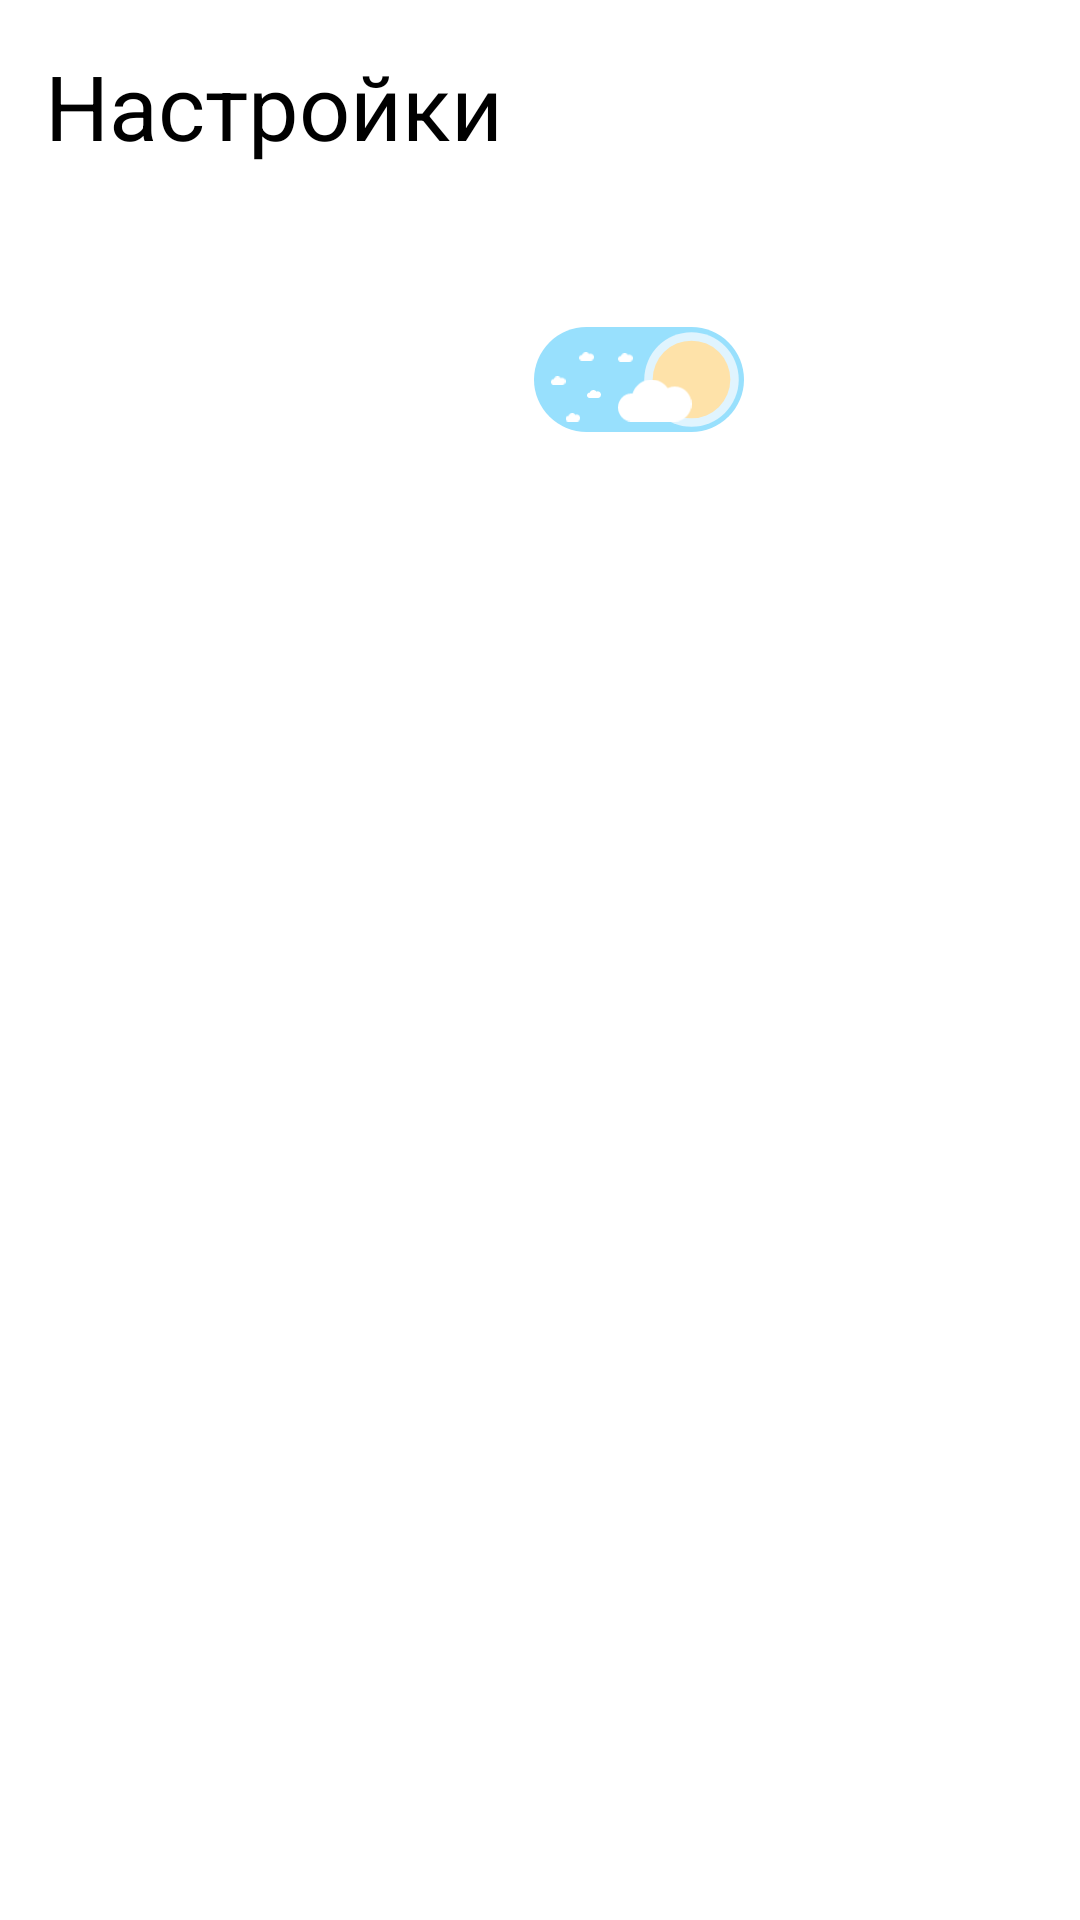

Reconstruct the res/layout file that produces this screen, plus the resources it refers to.
<!-- AndroidManifest.xml: application theme Theme.App2 -->
<!-- res/layout/fragment_settings_nav.xml -->
<?xml version="1.0" encoding="utf-8"?>

<androidx.constraintlayout.widget.ConstraintLayout xmlns:android="http://schemas.android.com/apk/res/android"
    xmlns:app="http://schemas.android.com/apk/res-auto"
    xmlns:tools="http://schemas.android.com/tools"
    android:layout_width="match_parent"
    android:layout_height="match_parent"
    tools:context=".ui.profile.SettingsNavFragment">

    <TextView
        android:layout_width="wrap_content"
        android:layout_height="wrap_content"
        android:layout_centerInParent='true'
        android:layout_margin="15dp"
        android:layout_marginStart="40dp"
        android:layout_marginTop="32dp"
        android:text="Настройки"
        android:textColor="@color/black"
        android:textSize="30sp"
        app:layout_constraintStart_toStartOf="parent"
        app:layout_constraintTop_toTopOf="parent"
        tools:ignore="MissingConstraints" />

    <ImageView
        android:id="@+id/switch_theme"
        android:layout_width="70dp"
        android:layout_height="35dp"
        android:layout_marginTop="109dp"
        android:layout_marginEnd="112dp"
        android:src="@drawable/switch_theme2"
        app:layout_constraintEnd_toEndOf="parent"
        app:layout_constraintTop_toTopOf="parent" />

</androidx.constraintlayout.widget.ConstraintLayout>
<!-- resources referenced by this layout -->
<resources>
  <style name="Theme.App2" parent="Theme.MaterialComponents.DayNight.DarkActionBar">
          
          <item name="colorPrimary">@color/purple_500</item>
          <item name="colorPrimaryVariant">@color/purple_700</item>
          <item name="colorOnPrimary">@color/white</item>
          
          <item name="colorSecondary">@color/teal_200</item>
          <item name="colorSecondaryVariant">@color/teal_700</item>
          <item name="colorOnSecondary">@color/black</item>
          
          <item name="android:statusBarColor">?attr/colorPrimaryVariant</item>
          
      </style>
  <!-- drawable bg_switch2 (drawable) -->
  <?xml version="1.0" encoding="UTF-8"?>
  
  <shape
      xmlns:android="http://schemas.android.com/apk/res/android"
      android:shape="rectangle">
      <solid
          android:color="#98e0fd"/>
      <corners
          android:radius="50dp"/>
  </shape>
  <!-- drawable cloud (drawable) -->
  <vector xmlns:android="http://schemas.android.com/apk/res/android"
      android:width="110dp"
      android:height="60dp"
      android:viewportWidth="110"
      android:viewportHeight="60">
    <path
        android:pathData="M0,40C0,28.95 8.95,20 20,20C31.05,20 40,28.95 40,40C40,51.05 31.05,60 20,60C8.95,60 0,51.05 0,40Z"
        android:fillColor="#FFFFFF"
        android:fillType="evenOdd"
        android:strokeColor="#00000000"/>
    <path
        android:pathData="M20,30C20,13.43 33.43,0 50,0C66.57,0 80,13.43 80,30C80,46.57 66.57,60 50,60C33.43,60 20,46.57 20,30Z"
        android:fillColor="#FFFFFF"
        android:fillType="evenOdd"
        android:strokeColor="#00000000"/>
    <path
        android:pathData="M60,35C60,21.19 71.19,10 85,10C98.81,10 110,21.19 110,35C110,48.81 98.81,60 85,60C71.19,60 60,48.81 60,35Z"
        android:fillColor="#FFFFFF"
        android:fillType="evenOdd"
        android:strokeColor="#00000000"/>
    <path
        android:pathData="M20,48L85,48L85,60L20,60L20,48Z"
        android:fillColor="#FFFFFF"
        android:fillType="evenOdd"
        android:strokeColor="#00000000"/>
  </vector>
  <!-- drawable oval4 (drawable) -->
  <?xml version="1.0" encoding="utf-8"?>
  
  <shape
      xmlns:android="http://schemas.android.com/apk/res/android"
      android:shape="oval">
  
      <solid
          android:color="#e0f4fe"/>
  </shape>
  <!-- drawable oval3 (drawable) -->
  <?xml version="1.0" encoding="utf-8"?>
  
  <shape
      xmlns:android="http://schemas.android.com/apk/res/android"
      android:shape="oval">
  
      <solid
          android:color="#fee2a9"/>
  </shape>
  <!-- not gathered from this repository: default colours our renderer supplied (Android Studio template values) -->
  <color name="purple_500">#FF6200EE</color>
  <color name="purple_700">#FF3700B3</color>
  <color name="teal_200">#FF03DAC5</color>
  <color name="teal_700">#FF018786</color>
  <color name="black">#FF000000</color>
  <color name="white">#FFFFFFFF</color>
</resources>
